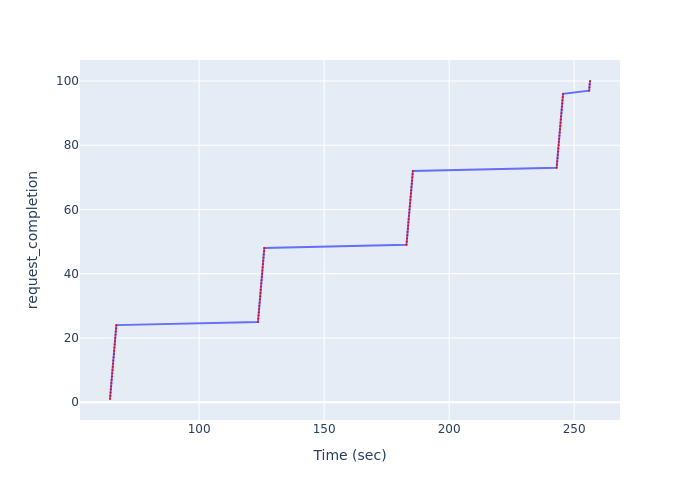

The table this chart was drawn from, first rows:
Time (sec), request_completion
64.38, 1
64.49, 2
64.6, 3
64.71, 4
64.82, 5
64.93, 6
65.04, 7
65.15, 8
65.26, 9
65.37, 10
65.48, 11
65.59, 12
65.7, 13
65.81, 14
65.92, 15
66.03, 16
66.14, 17
66.25, 18
66.36, 19
66.47, 20
66.58, 21
66.69, 22
66.8, 23
66.92, 24
123.6, 25
123.7, 26
123.8, 27
123.9, 28
124, 29
124.1, 30
124.2, 31
124.3, 32
124.4, 33
124.5, 34
124.7, 35
124.8, 36
124.9, 37
125, 38
125.1, 39
125.2, 40
125.3, 41
125.4, 42
125.5, 43
125.6, 44
125.8, 45
125.9, 46
126, 47
126.1, 48
182.9, 49
183, 50
183.2, 51
183.3, 52
183.4, 53
183.5, 54
183.6, 55
183.7, 56
183.8, 57
183.9, 58
184, 59
184.2, 60
... 40 more rows
